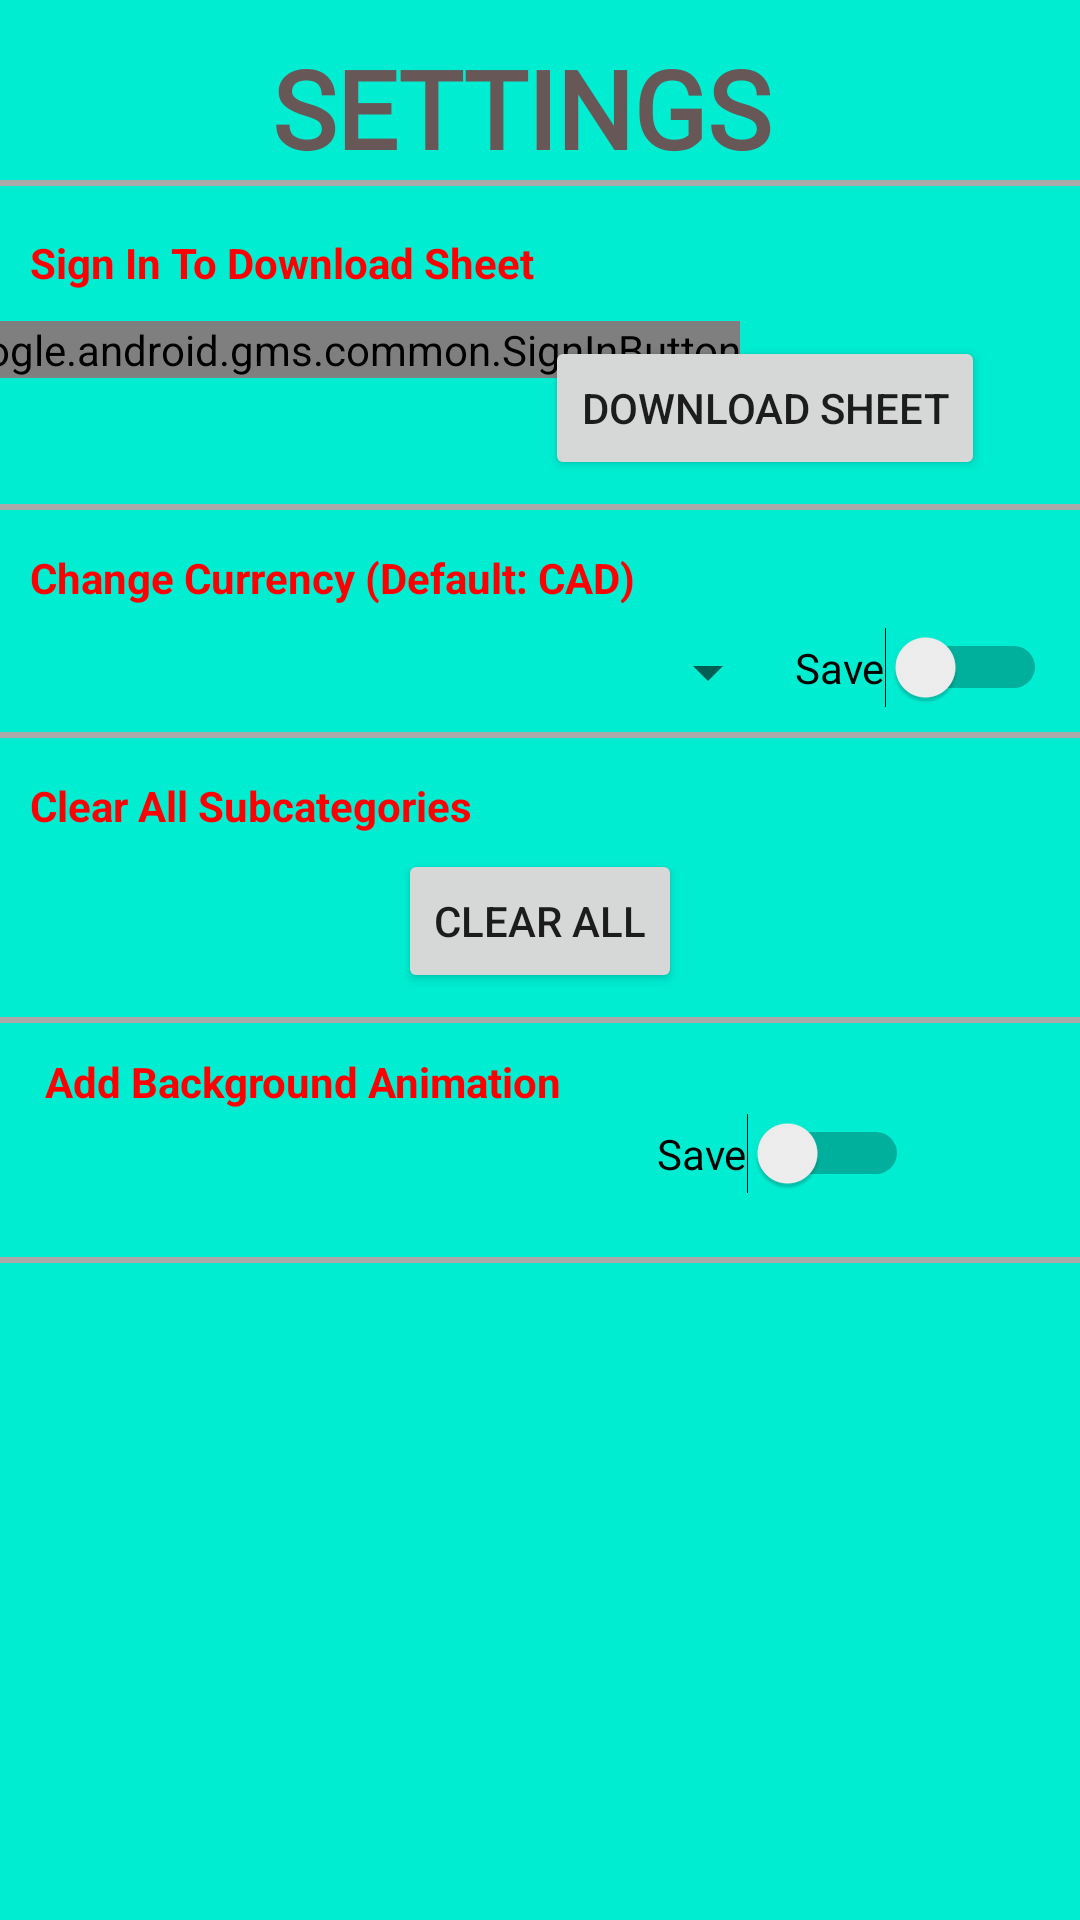

The Android layout XML behind this screen, and the referenced resources:
<!-- AndroidManifest.xml: application theme Theme.BudgetVision -->
<!-- res/layout/fragment_settings.xml -->
<?xml version="1.0" encoding="utf-8"?>
<androidx.constraintlayout.widget.ConstraintLayout xmlns:android="http://schemas.android.com/apk/res/android"
    xmlns:app="http://schemas.android.com/apk/res-auto"
    xmlns:tools="http://schemas.android.com/tools"
    android:id="@+id/constraintLayout"
    android:layout_width="match_parent"
    android:layout_height="match_parent"
    android:background="#00EDD2">

    <Switch
        android:id="@+id/saveSwitchBkg"
        android:layout_width="wrap_content"
        android:layout_height="wrap_content"
        android:layout_marginStart="20dp"
        android:layout_marginTop="40dp"
        android:text="Save"
        app:layout_constraintEnd_toEndOf="parent"
        app:layout_constraintHorizontal_bias="0.172"
        app:layout_constraintStart_toEndOf="@+id/addBkgAnimation"
        app:layout_constraintTop_toBottomOf="@+id/clearAllButton" />

    <Button
        android:id="@+id/downloadSheetBtn"
        android:layout_width="wrap_content"
        android:layout_height="wrap_content"
        android:layout_marginStart="150dp"
        android:layout_marginTop="15dp"
        android:text="Download Sheet"
        app:layout_constraintEnd_toEndOf="parent"
        app:layout_constraintStart_toStartOf="parent"
        app:layout_constraintTop_toBottomOf="@+id/downloadSheetLabel" />

    <TextView
        android:id="@+id/downloadSheetLabel"
        android:layout_width="wrap_content"
        android:layout_height="wrap_content"
        android:layout_marginStart="10dp"
        android:layout_marginTop="16dp"
        android:text="Sign In To Download Sheet"
        android:textColor="#FF0000"
        android:textSize="14sp"
        android:textStyle="bold"
        app:layout_constraintStart_toStartOf="parent"
        app:layout_constraintTop_toBottomOf="@+id/borderTwo" />

    <View
        android:id="@+id/borderTwo"
        android:layout_width="wrap_content"
        android:layout_height="2dp"
        android:background="@android:color/darker_gray"
        app:layout_constraintBottom_toTopOf="@+id/sign_in_button"
        app:layout_constraintEnd_toEndOf="parent"
        app:layout_constraintHorizontal_bias="0.0"
        app:layout_constraintStart_toStartOf="parent"
        app:layout_constraintTop_toBottomOf="@+id/settingsLabel"
        app:layout_constraintVertical_bias="0.328" />

    <com.google.android.gms.common.SignInButton
        android:id="@+id/sign_in_button"
        android:layout_width="wrap_content"
        android:layout_height="wrap_content"
        android:layout_marginStart="12dp"
        android:layout_marginTop="45dp"
        android:visibility="visible"
        app:layout_constraintEnd_toStartOf="@+id/downloadSheetBtn"
        app:layout_constraintStart_toStartOf="parent"
        app:layout_constraintTop_toBottomOf="@+id/borderTwo" />

    <TextView
        android:id="@+id/settingsLabel"
        android:layout_width="wrap_content"
        android:layout_height="wrap_content"
        android:fontFamily="@font/cormorant_upright_medium"
        android:text="Settings"
        android:textAllCaps="true"
        android:textColor="#675757"
        android:textSize="36sp"
        android:textStyle="bold"
        app:layout_constraintBottom_toTopOf="@+id/sign_in_button"
        app:layout_constraintEnd_toEndOf="parent"
        app:layout_constraintHorizontal_bias="0.468"
        app:layout_constraintStart_toStartOf="parent"
        app:layout_constraintTop_toTopOf="parent"
        app:layout_constraintVertical_bias="0.197" />

    <View
        android:id="@+id/borderOne"
        android:layout_width="wrap_content"
        android:layout_height="2dp"
        android:layout_marginTop="8dp"
        android:background="@android:color/darker_gray"
        app:layout_constraintEnd_toEndOf="parent"
        app:layout_constraintHorizontal_bias="0.0"
        app:layout_constraintStart_toStartOf="parent"
        app:layout_constraintTop_toBottomOf="@+id/downloadSheetBtn" />

    <View
        android:id="@+id/borderThree"
        android:layout_width="wrap_content"
        android:layout_height="2dp"
        android:layout_marginTop="8dp"
        android:background="@android:color/darker_gray"
        app:layout_constraintEnd_toEndOf="parent"
        app:layout_constraintHorizontal_bias="0.0"
        app:layout_constraintStart_toStartOf="parent"
        app:layout_constraintTop_toBottomOf="@+id/currencySpinner" />

    <View
        android:id="@+id/borderThree2"
        android:layout_width="wrap_content"
        android:layout_height="2dp"
        android:layout_marginTop="8dp"
        android:background="@android:color/darker_gray"
        app:layout_constraintEnd_toEndOf="parent"
        app:layout_constraintHorizontal_bias="0.0"
        app:layout_constraintStart_toStartOf="parent"
        app:layout_constraintTop_toBottomOf="@+id/clearAllButton" />

    <View
        android:id="@+id/borderThree3"
        android:layout_width="wrap_content"
        android:layout_height="2dp"
        android:layout_marginTop="88dp"
        android:background="@android:color/darker_gray"
        app:layout_constraintEnd_toEndOf="parent"
        app:layout_constraintHorizontal_bias="0.0"
        app:layout_constraintStart_toStartOf="parent"
        app:layout_constraintTop_toBottomOf="@+id/clearAllButton" />

    <TextView
        android:id="@+id/downloadSheetLabel2"
        android:layout_width="wrap_content"
        android:layout_height="wrap_content"
        android:layout_marginStart="10dp"
        android:layout_marginTop="15dp"
        android:text="Change Currency (Default: CAD)"
        android:textColor="#FF0000"
        android:textSize="14sp"
        android:textStyle="bold"
        app:layout_constraintStart_toStartOf="parent"
        app:layout_constraintTop_toTopOf="@+id/borderOne" />

    <TextView
        android:id="@+id/clearAllLabel"
        android:layout_width="wrap_content"
        android:layout_height="wrap_content"
        android:layout_marginStart="10dp"
        android:layout_marginTop="15dp"
        android:text="Clear All Subcategories"
        android:textColor="#FF0000"
        android:textSize="14sp"
        android:textStyle="bold"
        app:layout_constraintStart_toStartOf="parent"
        app:layout_constraintTop_toTopOf="@+id/borderThree" />

    <TextView
        android:id="@+id/addBkgAnimation"
        android:layout_width="wrap_content"
        android:layout_height="wrap_content"
        android:layout_marginStart="15dp"
        android:layout_marginTop="10dp"
        android:text="Add Background Animation"
        android:textColor="#FF0000"
        android:textSize="14sp"
        android:textStyle="bold"
        app:layout_constraintStart_toStartOf="parent"
        app:layout_constraintTop_toBottomOf="@+id/borderThree2" />

    <Spinner
        android:id="@+id/currencySpinner"
        android:layout_width="match_parent"
        android:layout_height="wrap_content"
        android:layout_marginStart="50dp"
        android:layout_marginTop="10dp"
        android:layout_marginEnd="100dp"
        app:layout_constraintEnd_toEndOf="parent"
        app:layout_constraintStart_toStartOf="parent"
        app:layout_constraintTop_toBottomOf="@+id/downloadSheetLabel2" />

    <Switch
        android:id="@+id/saveSwitch"
        android:layout_width="wrap_content"
        android:layout_height="wrap_content"
        android:layout_marginBottom="10dp"
        android:text="Save"
        app:layout_constraintBottom_toBottomOf="@+id/borderThree"
        app:layout_constraintEnd_toEndOf="parent"
        app:layout_constraintHorizontal_bias="0.304"
        app:layout_constraintStart_toEndOf="@+id/currencySpinner" />

    <Button
        android:id="@+id/clearAllButton"
        android:layout_width="wrap_content"
        android:layout_height="wrap_content"
        android:layout_marginTop="5dp"
        android:text="Clear All"
        app:layout_constraintEnd_toEndOf="parent"
        app:layout_constraintStart_toStartOf="parent"
        app:layout_constraintTop_toBottomOf="@+id/clearAllLabel" />

</androidx.constraintlayout.widget.ConstraintLayout>
<!-- resources referenced by this layout -->
<resources>
  <style name="Theme.BudgetVision" parent="Theme.MaterialComponents.DayNight.NoActionBar">
          
          <item name="colorPrimary">@color/purple_500</item>
          <item name="colorPrimaryVariant">@color/purple_700</item>
          <item name="colorOnPrimary">@color/white</item>
          
          <item name="colorSecondary">@color/teal_200</item>
          <item name="colorSecondaryVariant">@color/teal_700</item>
          <item name="colorOnSecondary">@color/black</item>
          
          <item name="android:statusBarColor" tools:targetApi="l">?attr/colorPrimaryVariant</item>
          
      </style>
  <!-- not gathered from this repository: default colours our renderer supplied (Android Studio template values) -->
  <color name="purple_500">#FF6200EE</color>
  <color name="purple_700">#FF3700B3</color>
  <color name="teal_200">#FF03DAC5</color>
  <color name="teal_700">#FF018786</color>
  <color name="black">#FF000000</color>
  <color name="white">#FFFFFFFF</color>
</resources>
